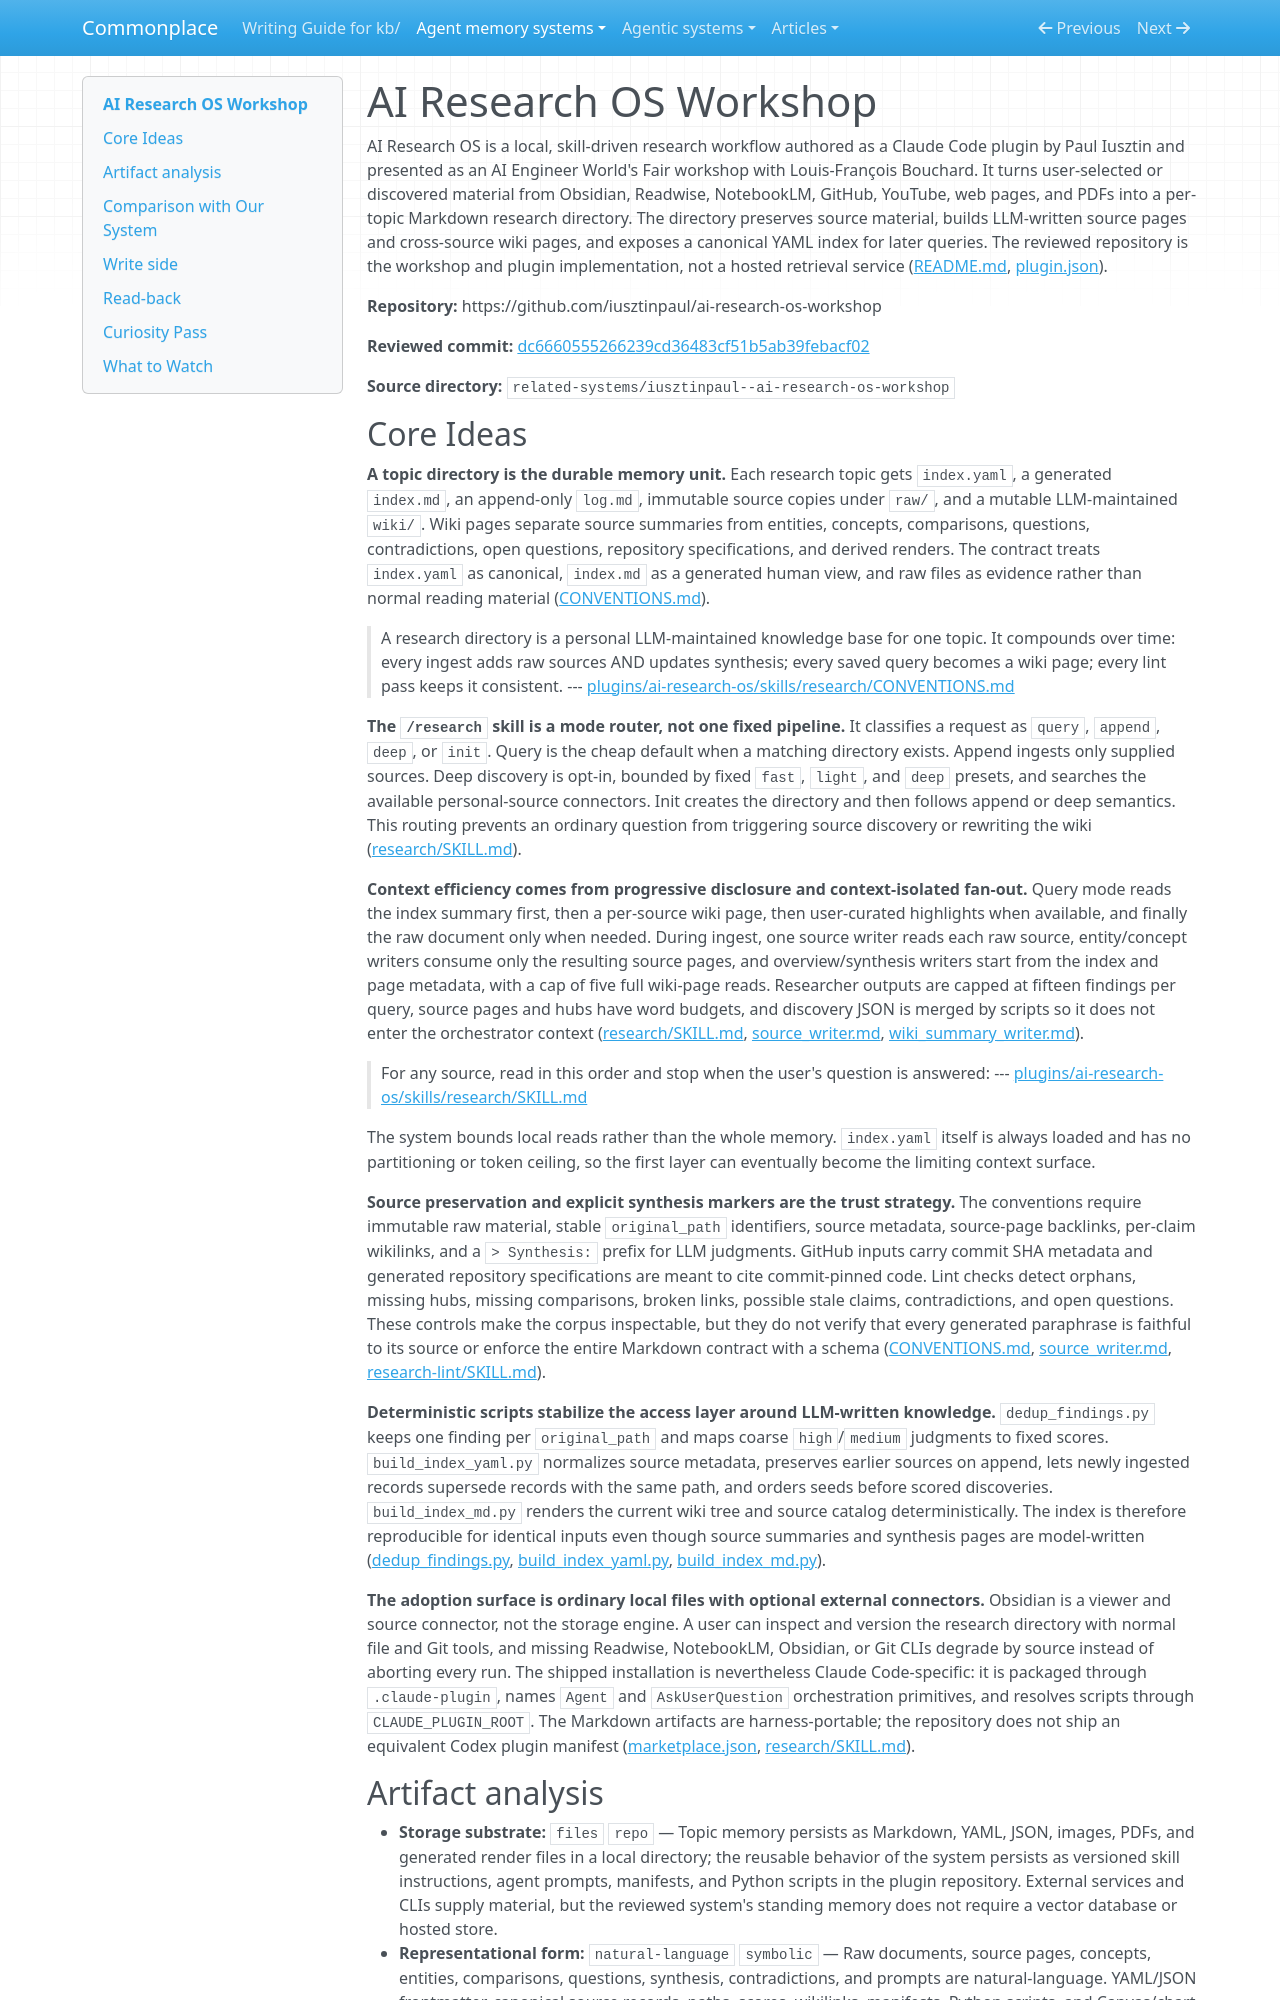

repository: zby/commonplace · page: agent-memory-systems/reviews/ai-research-os-workshop/index.html · generator: mkdocs

---
description: "AI Research OS review: source-preserving Markdown research wikis with progressive pull retrieval, multi-agent synthesis, and deterministic indexes"
type: agent-memory-systems/types/agent-memory-system-review.md
source-tier: code-grounded
last-checked: "2026-08-19"
---

# AI Research OS Workshop

AI Research OS is a local, skill-driven research workflow authored as a Claude Code plugin by Paul Iusztin and presented as an AI Engineer World's Fair workshop with Louis-François Bouchard. It turns user-selected or discovered material from Obsidian, Readwise, NotebookLM, GitHub, YouTube, web pages, and PDFs into a per-topic Markdown research directory. The directory preserves source material, builds LLM-written source pages and cross-source wiki pages, and exposes a canonical YAML index for later queries. The reviewed repository is the workshop and plugin implementation, not a hosted retrieval service ([README.md](https://github.com/iusztinpaul/ai-research-os-workshop/blob/dc6660555266239cd36483cf51b5ab39febacf02/README.md), [plugin.json](https://github.com/iusztinpaul/ai-research-os-workshop/blob/dc6660555266239cd36483cf51b5ab39febacf02/plugins/ai-research-os/.claude-plugin/plugin.json)).

**Repository:** https://github.com/iusztinpaul/ai-research-os-workshop

**Reviewed commit:** [dc6660555266239cd36483cf51b5ab39febacf02](https://github.com/iusztinpaul/ai-research-os-workshop/commit/dc6660555266239cd36483cf51b5ab39febacf02)

**Source directory:** `related-systems/iusztinpaul--ai-research-os-workshop`
